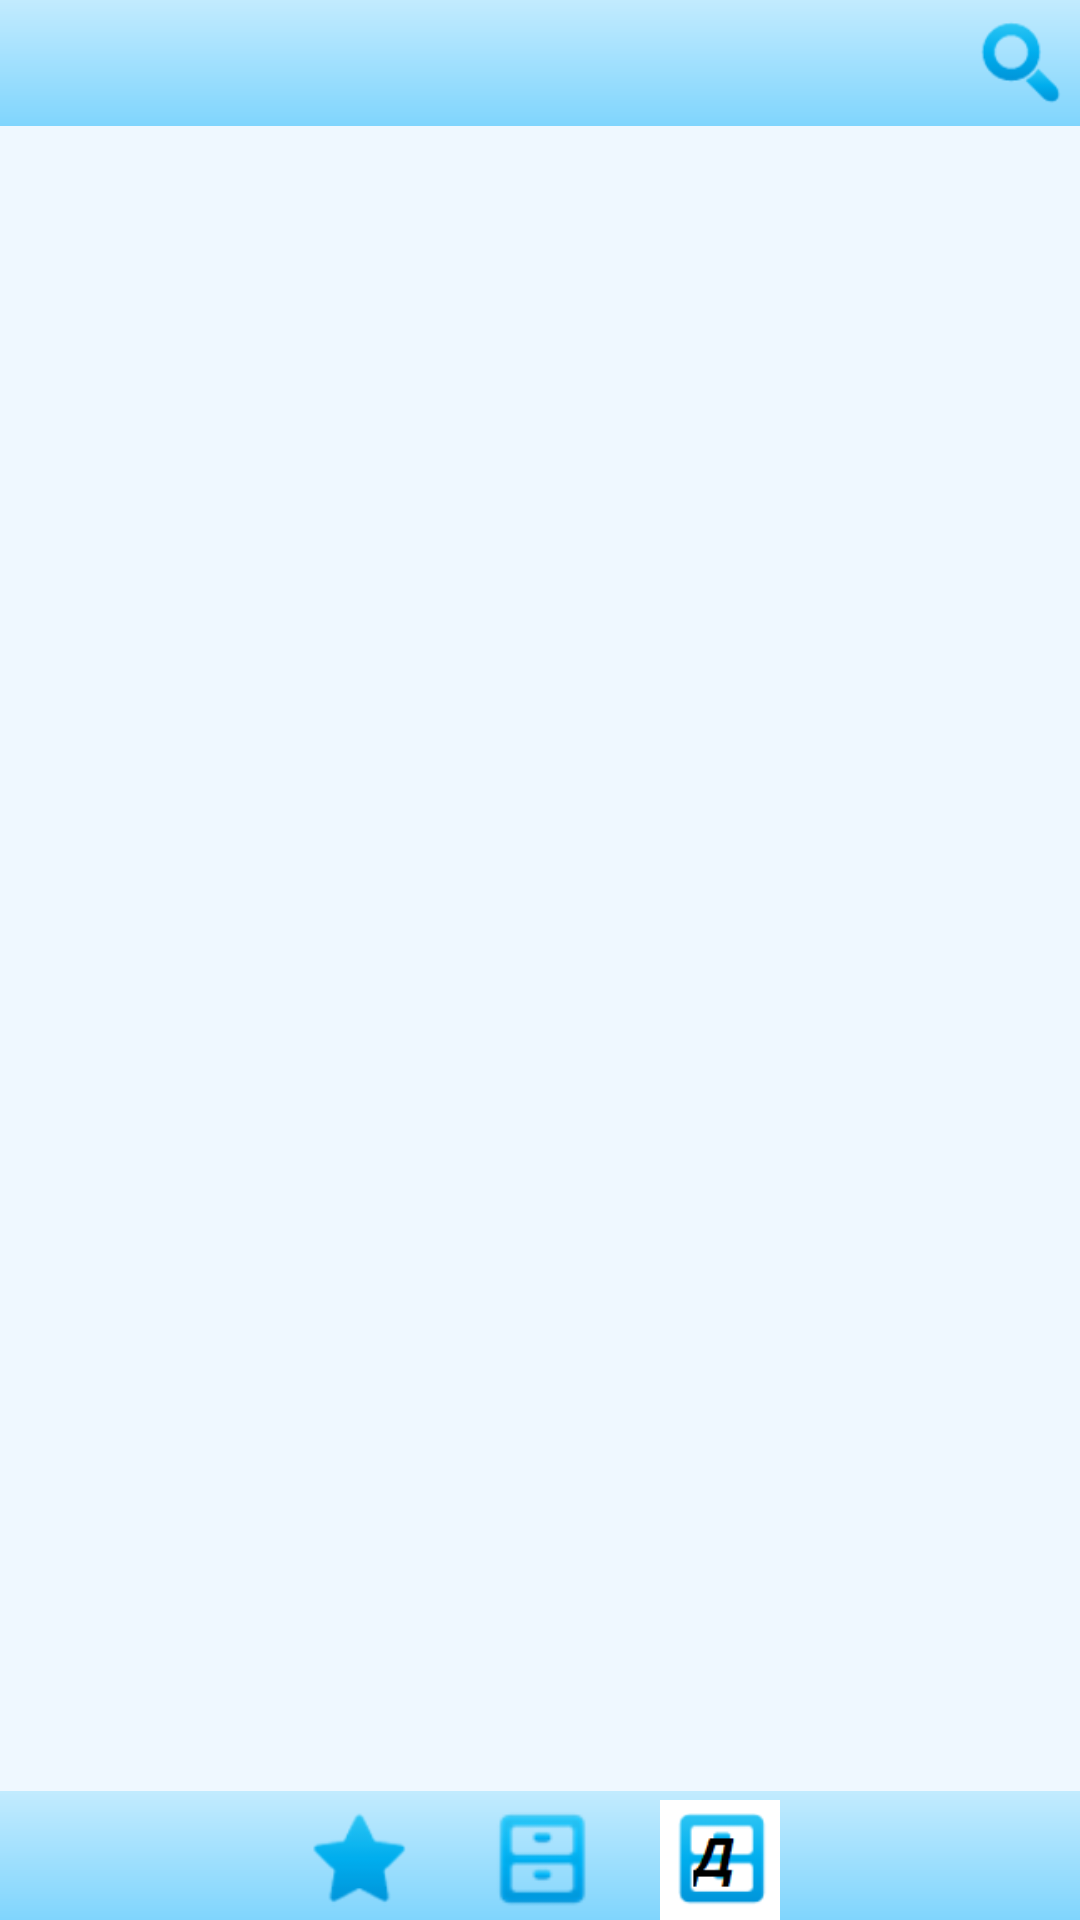

Reconstruct the res/layout file that produces this screen, plus the resources it refers to.
<!-- AndroidManifest.xml: application theme android:Theme.Black.NoTitleBar -->
<!-- res/layout/data_view.xml -->
<TableLayout xmlns:android="http://schemas.android.com/apk/res/android"
    android:layout_width="match_parent"
    android:layout_height="match_parent"
    android:background="@color/background"
    android:stretchColumns="1" >

    <TableRow 
        android:background="@drawable/title_bar" >
		
        <LinearLayout
            android:id="@+id/data_view_filter_hide"
            android:layout_width="80dip"
            android:layout_height="36dip"
            android:layout_marginTop="4dip"
            android:visibility="gone">

            <Button
                android:layout_width="match_parent"
                android:layout_height="40dip"
                android:onClick="onHideFilterButtonClick"
                android:text="Отмена" />
        </LinearLayout>
        
		<TextView
            android:id="@+id/data_view_title"
            android:layout_width="200dip"
            android:layout_height="42dip"
            android:layout_gravity="center"
            android:gravity="center"
            android:maxLines="3"
            android:maxLength="48"
            android:textColor="@color/foreground"
            android:textStyle="bold" />
        
        <ImageView
            android:id="@+id/data_view_filter_show"
            android:layout_width="40dip"
            android:layout_height="40dip"
            android:gravity="center"
            android:paddingTop="2dip"
            android:onClick="onShowFilterButtonClick"
            android:src="@drawable/filter_on" />
    </TableRow>

    

    <TableRow
        android:id="@+id/data_view_filter_row"
        android:background="@color/background"
        android:visibility="gone" >

        <EditText
            android:id="@+id/data_view_filter"
            android:layout_width="fill_parent"
            android:layout_height="wrap_content"
            android:layout_marginLeft="1dip"
            android:layout_span="2"
            android:hint="Введите фильтр..." />

        <LinearLayout
            android:layout_gravity="center"
            android:gravity="center"
            android:orientation="horizontal" >

            <ImageView
                android:layout_width="40dip"
                android:layout_height="40dip"
                android:layout_gravity="center"
                android:onClick="onClearFilterButtonClick"
                android:src="@drawable/filter_clear" />
        </LinearLayout>
    </TableRow>

    <TableRow android:layout_weight="1" >

        <ListView
            android:id="@android:id/list"
            android:layout_width="match_parent"
            android:layout_height="wrap_content"
            android:layout_span="3"
            android:fadingEdgeLength="5dip" />
    </TableRow>

    <TableRow
        android:id="@+id/data_view_tab_row"
        android:visibility="visible" 
        android:background="@drawable/title_bar">

        <LinearLayout
            android:layout_span="3"
            android:gravity="center"
            android:orientation="horizontal"
            android:paddingTop="3dip">

            <ImageView
                android:id="@+id/data_view_tab_favorite"
                android:layout_width="60dip"
                android:layout_height="40dip"
                android:onClick="onFavoriteTabClick"
                android:src="@drawable/tab_favorite_off" />

            <ImageView
                android:id="@+id/data_view_tab_catalog"
                android:layout_width="60dip"
                android:layout_height="40dip"
                android:onClick="onCatalogTabClick"
                android:src="@drawable/tab_catalog_off" />

			<ImageView
                android:id="@+id/data_view_tab_document"
                android:layout_width="60dip"
                android:layout_height="40dip"
                android:onClick="onDocumentTabClick"
                android:src="@drawable/tab_document_off" />
		</LinearLayout>
    </TableRow>

</TableLayout>
<!-- resources referenced by this layout -->
<resources>
  <color name="background">#eff8ff</color>
  <color name="foreground">#000</color>
  <!-- drawable filter_clear: png bitmap (drawable-hdpi, 5374 bytes) -->
  <!-- drawable filter_on: png bitmap (drawable-hdpi, 2337 bytes) -->
  <!-- drawable tab_catalog_off: png bitmap (drawable-mdpi, 1975 bytes) -->
  <!-- drawable tab_document_off: png bitmap (drawable-hdpi, 2812 bytes) -->
  <!-- drawable tab_favorite_off: png bitmap (drawable-hdpi, 2294 bytes) -->
  <!-- drawable title_bar (drawable) -->
  <?xml version="1.0" encoding="utf-8"?>
  <shape xmlns:android="http://schemas.android.com/apk/res/android" android:shape="rectangle" >
      <gradient
          android:angle="90.0"
          android:endColor="@color/gradientEndColor"
          android:startColor="@color/gradientStartColor"
          android:type="linear" />
  </shape>
  <color name="gradientEndColor">#c2ebfe</color>
  <color name="gradientStartColor">#80d5fd</color>
</resources>
